Photos from the image-classification dataset "Project_dataset_updated_split_OT" in the GitHub repository FootOfTheFoot/garlic-grape-classifier. Its 4 classes are: garlic bulb, garlic clove, green grape, other grape.

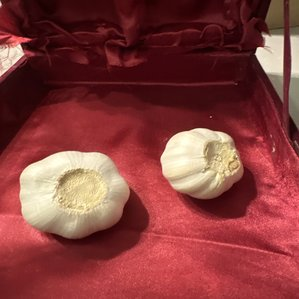
Label: garlic bulb

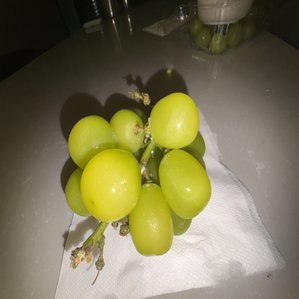
Label: green grape

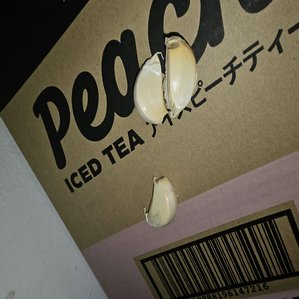
Label: garlic clove

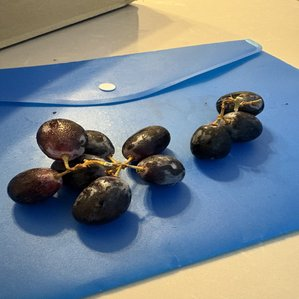
Label: other grape

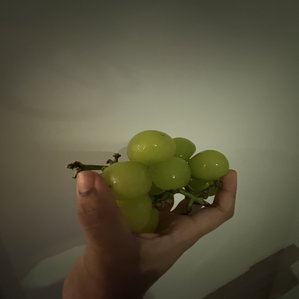
Label: green grape

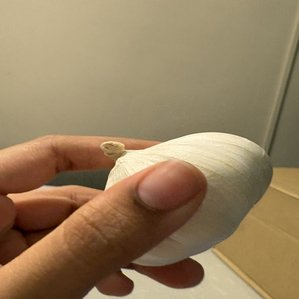
Label: garlic bulb
